Run: headless pygame with SDL's dummy video driver; simulated clock (each Clock.tick advances the game by its frame time, no real sleeping); random seed 0; keys injected as events and as key.get_pressed() state; mouse plan: one left click at the window centre at the start of phase 2, then a move to the lower-right quarter at the start of phase 3.
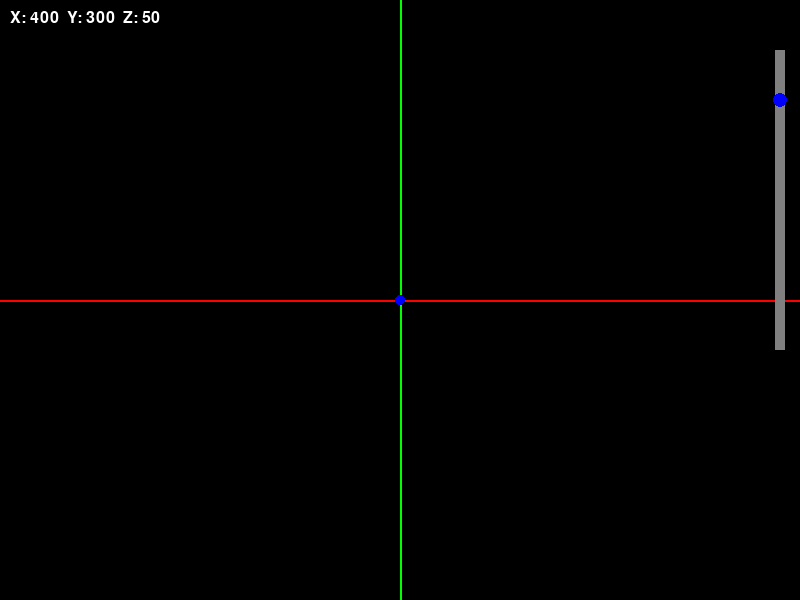
Frame 1 of 4 · flips 1–60 · no input
Frame 2 of 4 · flips 61–180 · clicked the window centre · tapped SPACE, RETURN · held RIGHT (→), D · screen unchanged from frame 1, image omitted
Frame 3 of 4 · flips 181–300 · moved the mouse to the lower-right quarter · held DOWN (↓), S · screen unchanged from frame 2, image omitted
Frame 4 of 4 · flips 301–420 · held LEFT (←), A, UP (↑), W · screen unchanged from frame 3, image omitted

The pygame program that drew these frames:

import pygame

pygame.init()

# Screen dimensions
screen_width = 800
screen_height = 600
screen = pygame.display.set_mode((screen_width, screen_height))

# Colors
black = (0, 0, 0)
red = (255, 0, 0)
green = (0, 255, 0)
blue = (0, 0, 255)
white = (255, 255, 255)
gray = (128, 128, 128)

# Initial positions
mouse_x, mouse_y = screen_width // 2, screen_height // 2
slider_x = screen_width - 20
slider_height = 300
slider_y = 50  # Using slider_y instead of slider_z for clarity
z_value = slider_y

# Flags for button presses
mouse_button_down = False
slider_button_down = False

# Font for text
font = pygame.font.Font(None, 24)

# Main game loop
running = True
while running:
    for event in pygame.event.get():
        if event.type == pygame.QUIT:
            running = False
        elif event.type == pygame.MOUSEBUTTONDOWN:
            if event.pos[0] >= slider_x - 5 and event.pos[0] <= slider_x + 5 and event.pos[1] >= slider_y and event.pos[1] <= slider_y + slider_height:
                slider_button_down = True
            else:
                mouse_button_down = True
                mouse_x, mouse_y = event.pos
        elif event.type == pygame.MOUSEBUTTONUP:
            mouse_button_down = False
            slider_button_down = False
        elif event.type == pygame.MOUSEMOTION:
            if slider_button_down:
                z_value = event.pos[1] - slider_y
                if z_value < 0:
                    z_value = 0
                elif z_value > slider_height:
                    z_value = slider_height
            elif mouse_button_down:
                mouse_x, mouse_y = event.pos

    # Clear the screen
    screen.fill(black)

    # Draw fixed axes (white)
    pygame.draw.line(screen, white, (0, screen_height // 2), (screen_width, screen_height // 2), 1)  # X axis
    pygame.draw.line(screen, white, (screen_width // 2, 0), (screen_width // 2, screen_height), 1)  # Y axis

    # Draw movable axes (red and green)
    pygame.draw.line(screen, red, (0, mouse_y), (screen_width, mouse_y), 2)  # X movable axis
    pygame.draw.line(screen, green, (mouse_x, 0), (mouse_x, screen_height), 2)  # Y movable axis

    # Draw the slider
    pygame.draw.rect(screen, gray, (slider_x - 5, slider_y, 10, slider_height))
    pygame.draw.circle(screen, blue, (slider_x, slider_y + z_value), 7)  # Increased circle radius

    # Draw the center dot (unchanged)
    pygame.draw.circle(screen, blue, (mouse_x, mouse_y), 5)

    # Create the text surface with X, Y, and Z values
    text = font.render(f"X: {mouse_x}  Y: {mouse_y}  Z: {z_value}", True, white)

    # Draw the text in the upper left corner
    screen.blit(text, (10, 10))

    pygame.display.flip()

pygame.quit()
